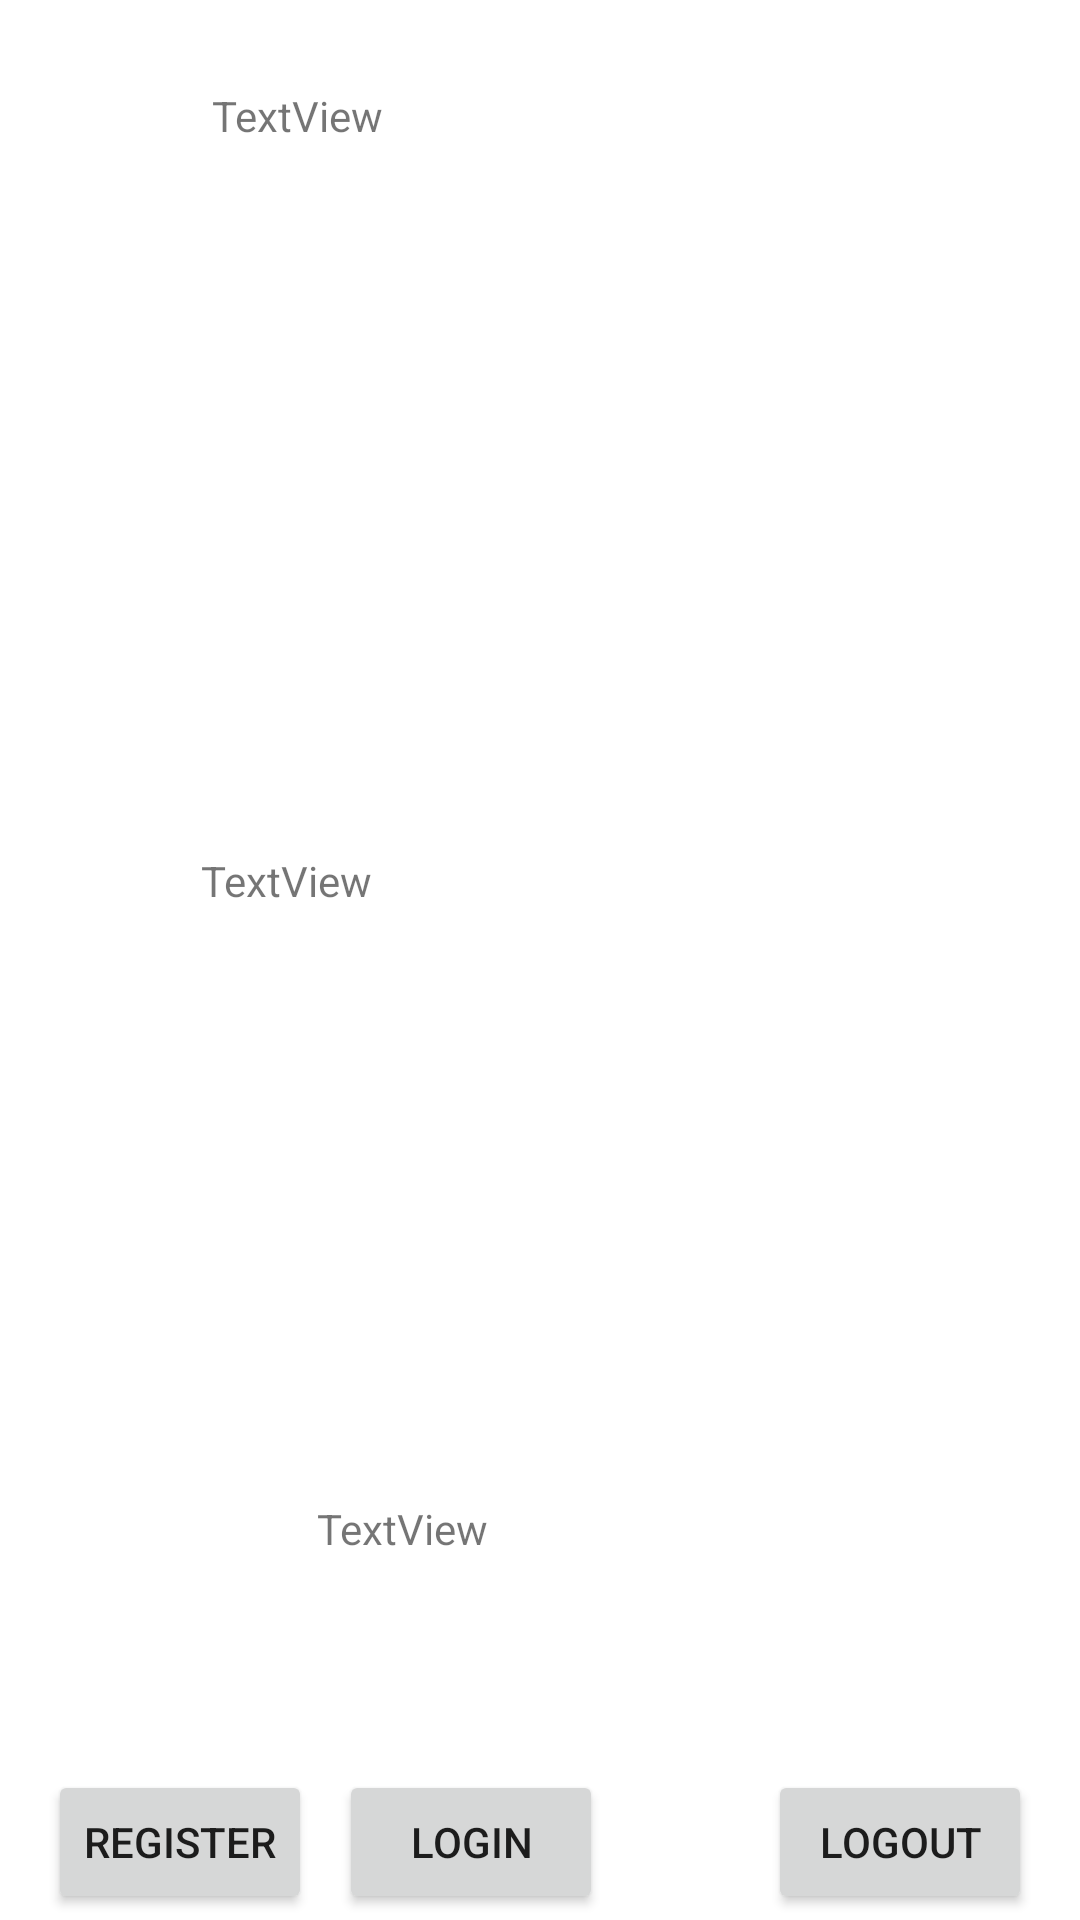

Layout XML and referenced resources for this Android screen:
<!-- AndroidManifest.xml: application theme Theme.MT_Seminar -->
<!-- res/layout/activity_recipe_detail.xml -->
<?xml version="1.0" encoding="utf-8"?>
<androidx.constraintlayout.widget.ConstraintLayout xmlns:android="http://schemas.android.com/apk/res/android"
    xmlns:app="http://schemas.android.com/apk/res-auto"
    xmlns:tools="http://schemas.android.com/tools"
    android:layout_width="match_parent"
    android:layout_height="match_parent"
    tools:context=".RecipeDetail">

    <TextView
        android:id="@+id/recipeTitle"
        android:layout_width="219dp"
        android:layout_height="0dp"
        android:layout_marginTop="29dp"
        android:layout_marginBottom="44dp"
        android:text="TextView"
        app:layout_constraintBottom_toTopOf="@+id/recipeImage"
        app:layout_constraintEnd_toEndOf="parent"
        app:layout_constraintStart_toStartOf="parent"
        app:layout_constraintTop_toTopOf="parent" />

    <ImageView
        android:id="@+id/recipeImage"
        android:layout_width="wrap_content"
        android:layout_height="wrap_content"
        android:layout_marginBottom="58dp"
        app:layout_constraintBottom_toTopOf="@+id/recipeDesc"
        app:layout_constraintEnd_toEndOf="parent"
        app:layout_constraintStart_toStartOf="parent"
        app:layout_constraintTop_toBottomOf="@+id/recipeTitle"
        tools:srcCompat="@tools:sample/avatars" />

    <TextView
        android:id="@+id/recipeDesc"
        android:layout_width="0dp"
        android:layout_height="0dp"
        android:layout_marginStart="67dp"
        android:layout_marginEnd="67dp"
        android:layout_marginBottom="63dp"
        android:text="TextView"
        app:layout_constraintBottom_toTopOf="@+id/recipeMark"
        app:layout_constraintEnd_toEndOf="parent"
        app:layout_constraintStart_toStartOf="parent"
        app:layout_constraintTop_toBottomOf="@+id/recipeImage" />

    <TextView
        android:id="@+id/recipeMark"
        android:layout_width="149dp"
        android:layout_height="66dp"
        android:layout_marginBottom="74dp"
        android:text="TextView"
        app:layout_constraintBottom_toBottomOf="parent"
        app:layout_constraintEnd_toEndOf="parent"
        app:layout_constraintStart_toStartOf="parent"
        app:layout_constraintTop_toBottomOf="@+id/recipeDesc" />

    <Button
        android:id="@+id/reg"
        android:layout_width="wrap_content"
        android:layout_height="wrap_content"
        android:layout_marginStart="16dp"
        android:layout_marginBottom="2dp"
        android:text="Register"
        app:layout_constraintBottom_toBottomOf="parent"
        app:layout_constraintStart_toStartOf="parent" />

    <Button
        android:id="@+id/lgo"
        android:layout_width="wrap_content"
        android:layout_height="wrap_content"
        android:layout_marginEnd="16dp"
        android:layout_marginBottom="2dp"
        android:text="Logout"
        app:layout_constraintBottom_toBottomOf="parent"
        app:layout_constraintEnd_toEndOf="parent" />

    <Button
        android:id="@+id/lgi"
        android:layout_width="wrap_content"
        android:layout_height="wrap_content"
        android:layout_marginStart="9dp"
        android:layout_marginBottom="2dp"
        android:text="Login"
        app:layout_constraintBottom_toBottomOf="parent"
        app:layout_constraintStart_toEndOf="@+id/reg" />
</androidx.constraintlayout.widget.ConstraintLayout>
<!-- resources referenced by this layout -->
<resources>
  <style name="Theme.MT_Seminar" parent="Theme.MaterialComponents.DayNight.DarkActionBar">
          
          <item name="colorPrimary">@color/purple_500</item>
          <item name="colorPrimaryVariant">@color/purple_700</item>
          <item name="colorOnPrimary">@color/white</item>
          
          <item name="colorSecondary">@color/teal_200</item>
          <item name="colorSecondaryVariant">@color/teal_700</item>
          <item name="colorOnSecondary">@color/black</item>
          
          <item name="android:statusBarColor" tools:targetApi="l">?attr/colorPrimaryVariant</item>
          
      </style>
  <!-- not gathered from this repository: default colours our renderer supplied (Android Studio template values) -->
  <color name="purple_500">#FF6200EE</color>
  <color name="purple_700">#FF3700B3</color>
  <color name="teal_200">#FF03DAC5</color>
  <color name="teal_700">#FF018786</color>
  <color name="black">#FF000000</color>
  <color name="white">#FFFFFFFF</color>
</resources>
